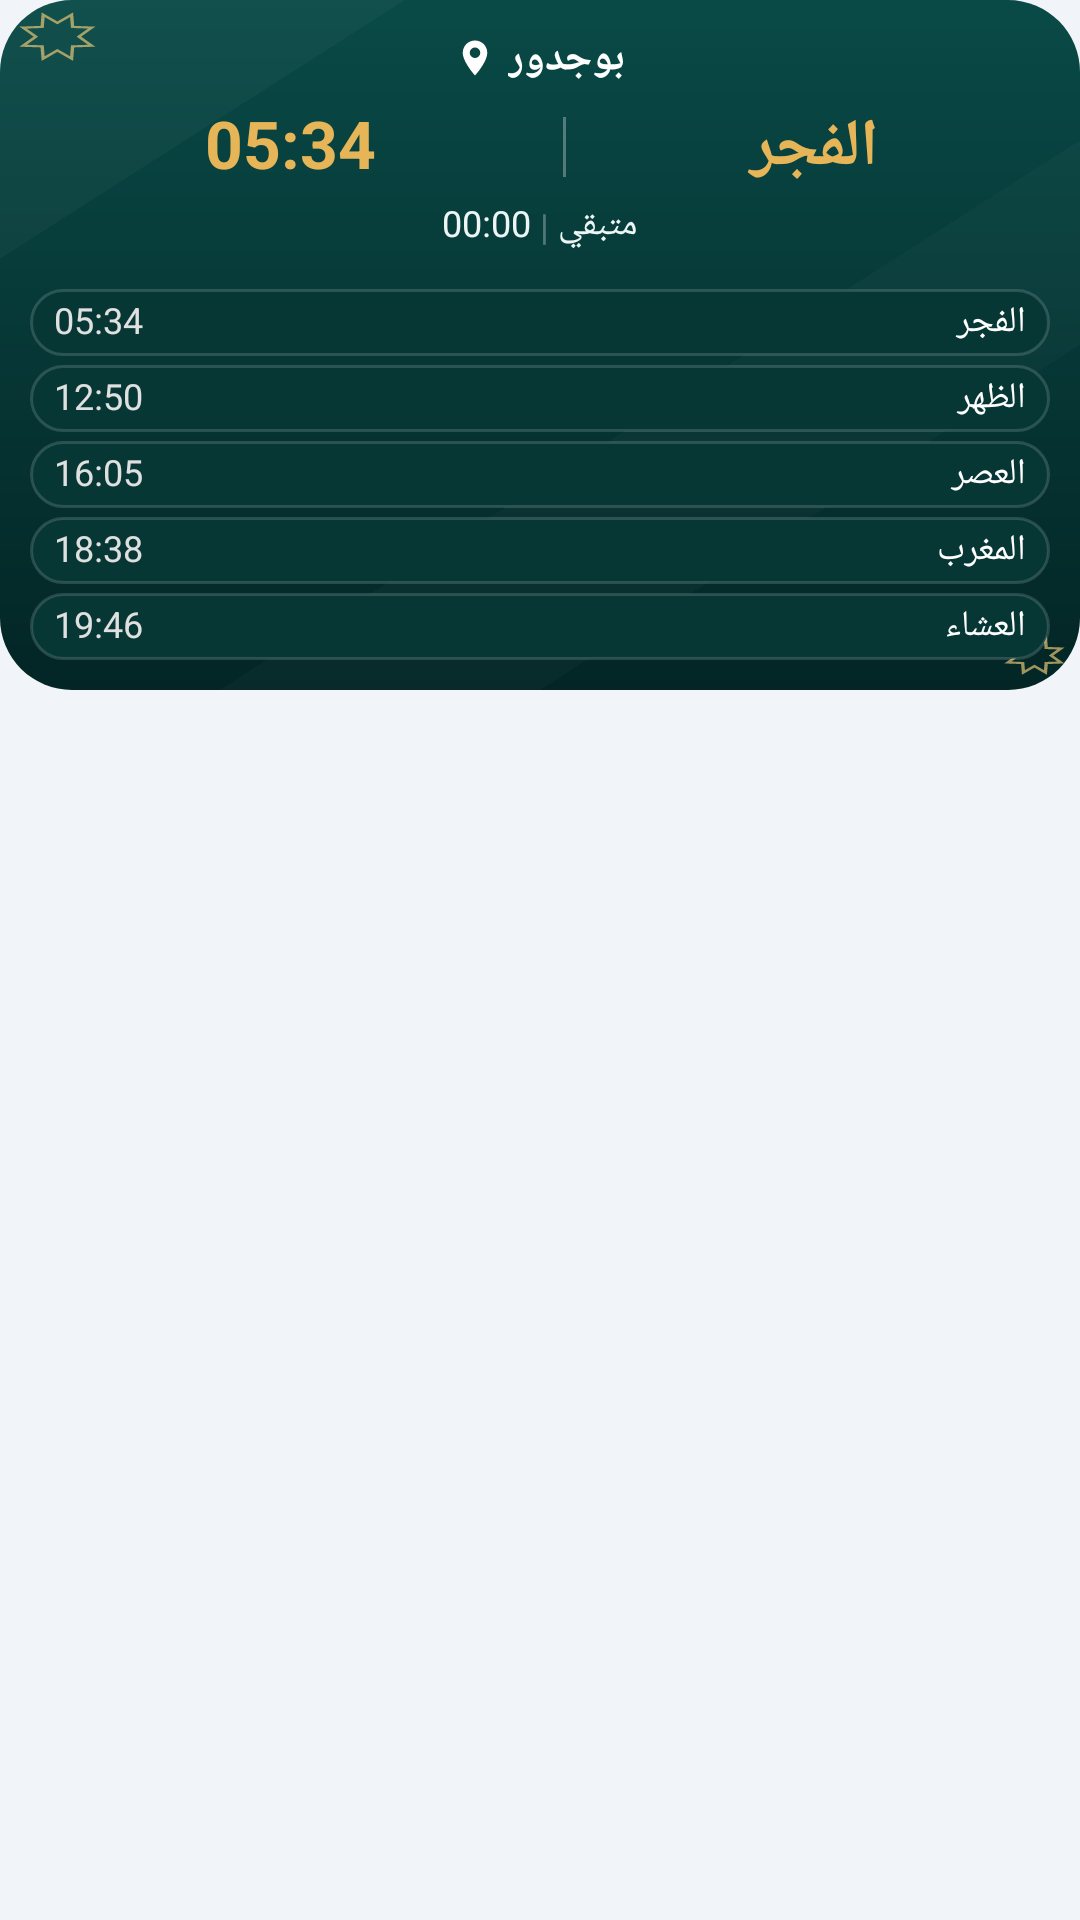

Android layout source for this screen:
<!-- AndroidManifest.xml: application theme Theme.Wird -->
<!-- res/layout/widget_prayer_small.xml -->
<?xml version='1.0' encoding='utf-8'?>
<FrameLayout xmlns:android="http://schemas.android.com/apk/res/android" android:layout_width="match_parent" android:layout_height="match_parent">
  <LinearLayout android:id="@+id/widgetRoot" android:layout_width="match_parent" android:layout_height="wrap_content" android:layoutDirection="rtl" android:orientation="vertical" android:padding="10dp" android:background="@drawable/widget_background">
    <LinearLayout android:layout_width="match_parent" android:layout_height="wrap_content" android:gravity="center" android:orientation="horizontal">
      <TextView android:id="@+id/widgetCity" android:layout_width="wrap_content" android:layout_height="wrap_content" android:text="بوجدور" android:textSize="14sp" android:textColor="#FFFFFF" android:includeFontPadding="false" android:maxLines="1" android:ellipsize="end" android:textStyle="bold" />
      <ImageView android:layout_width="14dp" android:layout_height="14dp" android:layout_marginStart="4dp" android:src="@drawable/widget_location" android:contentDescription="المدينة" />
    </LinearLayout>
    <LinearLayout android:layout_width="match_parent" android:layout_height="wrap_content" android:orientation="horizontal" android:gravity="center_vertical" android:layout_marginTop="5dp">
      <TextView android:id="@+id/widgetPrayerName" android:layout_width="0dp" android:layout_height="wrap_content" android:text="الفجر" android:textSize="22sp" android:textColor="#E5B558" android:includeFontPadding="false" android:maxLines="1" android:ellipsize="end" android:layout_weight="1" android:textStyle="bold" android:gravity="center" />
      <TextView android:layout_width="1dp" android:layout_height="20dp" android:background="#4DFFFFFF" android:layout_marginStart="4dp" android:layout_marginEnd="4dp" />
      <TextView android:id="@+id/widgetPrayerTime" android:layout_width="0dp" android:layout_height="wrap_content" android:text="05:34" android:textSize="22sp" android:textColor="#E5B558" android:includeFontPadding="false" android:maxLines="1" android:ellipsize="end" android:layout_weight="1.1" android:textStyle="bold" android:textDirection="ltr" android:gravity="center" />
    </LinearLayout>
    <LinearLayout android:layout_width="match_parent" android:layout_height="wrap_content" android:orientation="horizontal" android:gravity="center" android:layout_marginTop="3dp">
      <TextView android:id="@+id/widgetCaption" android:layout_width="wrap_content" android:layout_height="wrap_content" android:text="متبقي" android:textSize="12sp" android:textColor="#EDF6F5" android:includeFontPadding="false" android:maxLines="1" android:ellipsize="end" />
      <TextView android:layout_width="wrap_content" android:layout_height="wrap_content" android:text=" | " android:textColor="#4DFFFFFF" android:textSize="12sp" />
      <Chronometer android:id="@+id/widgetCountdown" android:layout_width="wrap_content" android:layout_height="wrap_content" android:textDirection="ltr" android:textSize="12sp" android:textColor="#EDF6F5" android:includeFontPadding="false" />
    </LinearLayout>
    <LinearLayout android:id="@+id/widgetTimesStrip" android:layout_width="match_parent" android:layout_height="wrap_content" android:orientation="vertical" android:layout_marginTop="10dp">
      <LinearLayout android:id="@+id/widgetFajrRow" android:layout_width="match_parent" android:layout_height="wrap_content" android:orientation="horizontal" android:background="@drawable/bg_prayer_inactive" android:gravity="center_vertical" android:paddingTop="3dp" android:paddingBottom="3dp" android:paddingStart="8dp" android:paddingEnd="8dp" android:layout_marginTop="3dp">
        <TextView android:id="@+id/widgetFajrLabel" android:layout_width="0dp" android:layout_height="wrap_content" android:text="الفجر" android:textSize="12sp" android:textColor="#FFFFFF" android:includeFontPadding="false" android:maxLines="1" android:ellipsize="end" android:layout_weight="1" />
        <TextView android:id="@+id/widgetFajr" android:layout_width="wrap_content" android:layout_height="wrap_content" android:text="05:34" android:textSize="12sp" android:textColor="#E0E0E0" android:includeFontPadding="false" android:maxLines="1" android:ellipsize="end" android:textDirection="ltr" />
      </LinearLayout>
      <LinearLayout android:id="@+id/widgetDhuhrRow" android:layout_width="match_parent" android:layout_height="wrap_content" android:orientation="horizontal" android:background="@drawable/bg_prayer_inactive" android:gravity="center_vertical" android:paddingTop="3dp" android:paddingBottom="3dp" android:paddingStart="8dp" android:paddingEnd="8dp" android:layout_marginTop="3dp">
        <TextView android:id="@+id/widgetDhuhrLabel" android:layout_width="0dp" android:layout_height="wrap_content" android:text="الظهر" android:textSize="12sp" android:textColor="#FFFFFF" android:includeFontPadding="false" android:maxLines="1" android:ellipsize="end" android:layout_weight="1" />
        <TextView android:id="@+id/widgetDhuhr" android:layout_width="wrap_content" android:layout_height="wrap_content" android:text="12:50" android:textSize="12sp" android:textColor="#E0E0E0" android:includeFontPadding="false" android:maxLines="1" android:ellipsize="end" android:textDirection="ltr" />
      </LinearLayout>
      <LinearLayout android:id="@+id/widgetAsrRow" android:layout_width="match_parent" android:layout_height="wrap_content" android:orientation="horizontal" android:background="@drawable/bg_prayer_inactive" android:gravity="center_vertical" android:paddingTop="3dp" android:paddingBottom="3dp" android:paddingStart="8dp" android:paddingEnd="8dp" android:layout_marginTop="3dp">
        <TextView android:id="@+id/widgetAsrLabel" android:layout_width="0dp" android:layout_height="wrap_content" android:text="العصر" android:textSize="12sp" android:textColor="#FFFFFF" android:includeFontPadding="false" android:maxLines="1" android:ellipsize="end" android:layout_weight="1" />
        <TextView android:id="@+id/widgetAsr" android:layout_width="wrap_content" android:layout_height="wrap_content" android:text="16:05" android:textSize="12sp" android:textColor="#E0E0E0" android:includeFontPadding="false" android:maxLines="1" android:ellipsize="end" android:textDirection="ltr" />
      </LinearLayout>
      <LinearLayout android:id="@+id/widgetMaghribRow" android:layout_width="match_parent" android:layout_height="wrap_content" android:orientation="horizontal" android:background="@drawable/bg_prayer_inactive" android:gravity="center_vertical" android:paddingTop="3dp" android:paddingBottom="3dp" android:paddingStart="8dp" android:paddingEnd="8dp" android:layout_marginTop="3dp">
        <TextView android:id="@+id/widgetMaghribLabel" android:layout_width="0dp" android:layout_height="wrap_content" android:text="المغرب" android:textSize="12sp" android:textColor="#FFFFFF" android:includeFontPadding="false" android:maxLines="1" android:ellipsize="end" android:layout_weight="1" />
        <TextView android:id="@+id/widgetMaghrib" android:layout_width="wrap_content" android:layout_height="wrap_content" android:text="18:38" android:textSize="12sp" android:textColor="#E0E0E0" android:includeFontPadding="false" android:maxLines="1" android:ellipsize="end" android:textDirection="ltr" />
      </LinearLayout>
      <LinearLayout android:id="@+id/widgetIshaRow" android:layout_width="match_parent" android:layout_height="wrap_content" android:orientation="horizontal" android:background="@drawable/bg_prayer_inactive" android:gravity="center_vertical" android:paddingTop="3dp" android:paddingBottom="3dp" android:paddingStart="8dp" android:paddingEnd="8dp" android:layout_marginTop="3dp">
        <TextView android:id="@+id/widgetIshaLabel" android:layout_width="0dp" android:layout_height="wrap_content" android:text="العشاء" android:textSize="12sp" android:textColor="#FFFFFF" android:includeFontPadding="false" android:maxLines="1" android:ellipsize="end" android:layout_weight="1" />
        <TextView android:id="@+id/widgetIsha" android:layout_width="wrap_content" android:layout_height="wrap_content" android:text="19:46" android:textSize="12sp" android:textColor="#E0E0E0" android:includeFontPadding="false" android:maxLines="1" android:ellipsize="end" android:textDirection="ltr" />
      </LinearLayout>
    </LinearLayout>
  </LinearLayout>
</FrameLayout>
<!-- resources referenced by this layout -->
<resources>
  <!-- drawable bg_prayer_inactive (drawable) -->
  <shape xmlns:android="http://schemas.android.com/apk/res/android" android:shape="rectangle"><solid android:color="#063735"/><stroke android:width="1dp" android:color="#26FFFFFF"/><corners android:radius="12dp"/></shape>
  <!-- drawable widget_background (drawable) -->
  <layer-list xmlns:android="http://schemas.android.com/apk/res/android"><item><shape android:shape="rectangle"><gradient android:startColor="#094A47" android:endColor="#032525" android:angle="270"/><corners android:radius="24dp"/></shape></item><item android:drawable="@drawable/widget_theme_ornament" android:gravity="fill"/></layer-list>
  <!-- drawable widget_location (drawable) -->
  <vector xmlns:android="http://schemas.android.com/apk/res/android" android:width="14dp" android:height="14dp" android:viewportWidth="24" android:viewportHeight="24"><path android:fillColor="#FFFFFF" android:pathData="M12,2C8.1,2 5,5.1 5,9c0,5.3 7,13 7,13s7,-7.7 7,-13c0,-3.9 -3.1,-7 -7,-7zM12,6a3,3 0,1 1,0 6a3,3 0,1 1,0 -6"/></vector>
  <style name="Theme.Wird" parent="Theme.MaterialComponents.DayNight.NoActionBar">
          <item name="colorPrimary">@color/wird_primary</item>
          <item name="colorPrimaryVariant">@color/wird_dark</item>
          <item name="android:windowLightStatusBar">false</item>
          <item name="android:navigationBarColor">@color/wird_dark</item>
          <item name="android:windowBackground">@color/wird_launch_bg</item>
          <item name="android:windowDisablePreview">false</item>
          <item name="android:forceDarkAllowed">false</item>
      </style>
  <!-- drawable widget_theme_ornament (drawable) -->
  <vector xmlns:android="http://schemas.android.com/apk/res/android" android:width="1dp" android:height="1dp" android:viewportWidth="640" android:viewportHeight="640">
  <path android:fillColor="#09FFFFFF" android:pathData="M0,0L240,0L0,240Z"/>
  <path android:fillColor="#06FFFFFF" android:pathData="M640,130L640,320L320,640L130,640Z"/>
  <path android:fillColor="#00000000" android:strokeColor="#AAF1CD78" android:strokeWidth="2" android:pathData="M54.33,42.42 L43.02,43.02 L42.42,54.33 L34.00,46.76 L25.58,54.33 L24.98,43.02 L13.67,42.42 L21.24,34.00 L13.67,25.58 L24.98,24.98 L25.58,13.67 L34.00,21.24 L42.42,13.67 L43.02,24.98 L54.33,25.58 L46.76,34.00 Z"/><path android:fillColor="#00000000" android:strokeColor="#AAF1CD78" android:strokeWidth="2" android:pathData="M628.71,614.51 L619.97,614.97 L619.51,623.71 L613.00,617.86 L606.49,623.71 L606.03,614.97 L597.29,614.51 L603.14,608.00 L597.29,601.49 L606.03,601.03 L606.49,592.29 L613.00,598.14 L619.51,592.29 L619.97,601.03 L628.71,601.49 L622.86,608.00 Z"/></vector>
  <color name="wird_primary">#245F9E</color>
  <color name="wird_dark">#163F73</color>
  <color name="wird_launch_bg">#F1F5FA</color>
</resources>
